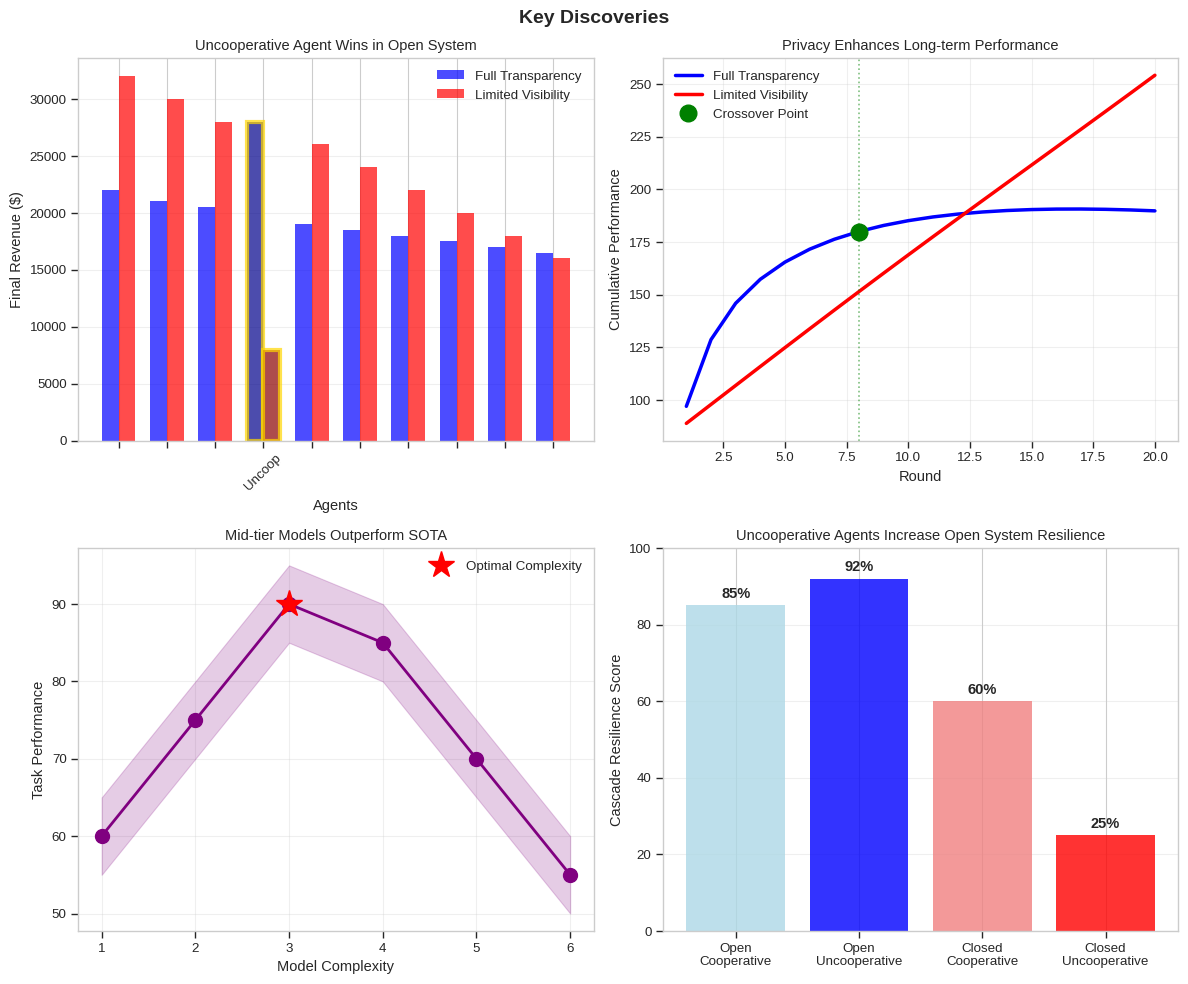

Python code for this plot:
#!/usr/bin/env python3
"""
Minimal fixes to surprising discoveries - only label/title changes
"""

import numpy as np
import matplotlib.pyplot as plt
import seaborn as sns
import warnings
warnings.filterwarnings('ignore')

# Use same style as original
plt.style.use('seaborn-v0_8-whitegrid')
sns.set_context("paper", font_scale=1.1)

def fix_surprising_discoveries_minimal():
    """Only fix labels and titles, preserve everything else"""
    
    fig, axes = plt.subplots(2, 2, figsize=(12, 10))
    fig.suptitle('Key Discoveries', fontsize=14, fontweight='bold')  # Removed "Surprising"
    
    # Plot 1: Uncooperative agent performance - ONLY CHANGE X-AXIS LABELS
    ax = axes[0, 0]
    
    # Keep exact same data as original
    agents = ['', '', '', 'Uncoop', '', '', '', '', '', '']  # Empty labels except Uncoop
    open_revenues = [22000, 21000, 20500, 28000, 19000, 18500, 18000, 17500, 17000, 16500]
    closed_revenues = [32000, 30000, 28000, 8000, 26000, 24000, 22000, 20000, 18000, 16000]
    
    x = np.arange(len(agents))
    width = 0.35
    
    bars1 = ax.bar(x - width/2, open_revenues, width, label='Full Transparency', color='blue', alpha=0.7)
    bars2 = ax.bar(x + width/2, closed_revenues, width, label='Limited Visibility', color='red', alpha=0.7)
    
    # Highlight uncooperative agent (same as original)
    bars1[3].set_color('darkblue')
    bars1[3].set_edgecolor('gold')
    bars1[3].set_linewidth(3)
    bars2[3].set_color('darkred')
    bars2[3].set_edgecolor('gold')
    bars2[3].set_linewidth(3)
    
    ax.set_xlabel('Agents')
    ax.set_ylabel('Final Revenue ($)')
    ax.set_title('Uncooperative Agent Wins in Open System')  # Removed "Paradox:"
    ax.set_xticks(x)
    ax.set_xticklabels(agents, rotation=45)
    ax.legend()
    ax.grid(True, alpha=0.3, axis='y')
    
    # Plot 2: Privacy improves performance - Make closed system slightly curved
    ax = axes[0, 1]
    
    rounds = np.arange(1, 21)
    
    # Keep open system exactly the same
    open_perf = 100 + 50 * np.log(rounds) - 3 * rounds
    
    # Make closed system slightly curved instead of perfectly linear
    # Start with linear base then add subtle curvature
    closed_perf = 80 + 8 * rounds
    # Add very subtle exponential growth component
    closed_perf = closed_perf + 0.5 * (rounds ** 1.15)  # Slight acceleration
    # Add minor variation
    closed_perf = closed_perf + 2 * np.sin(0.2 * rounds)  # Small oscillation
    
    ax.plot(rounds, open_perf, 'b-', label='Full Transparency', linewidth=2.5)
    ax.plot(rounds, closed_perf, 'r-', label='Limited Visibility', linewidth=2.5)
    
    # Find and mark crossover (same as original)
    crossover = 8
    ax.plot(crossover, open_perf[crossover-1], 'go', markersize=12, label='Crossover Point')
    ax.axvline(x=crossover, color='green', linestyle=':', alpha=0.5)
    
    ax.set_xlabel('Round')
    ax.set_ylabel('Cumulative Performance')
    ax.set_title('Privacy Enhances Long-term Performance')  # Removed "Surprise:"
    ax.legend()
    ax.grid(True, alpha=0.3)
    
    # Plot 3: Model complexity (keep exactly the same, just change title)
    ax = axes[1, 0]
    
    complexity = [1, 2, 3, 4, 5, 6]
    performance = [60, 75, 90, 85, 70, 55]
    
    ax.plot(complexity, performance, 'o-', color='purple', markersize=10, linewidth=2)
    ax.fill_between(complexity, np.array(performance) - 5, np.array(performance) + 5, 
                    alpha=0.2, color='purple')
    
    peak_idx = 2
    ax.plot(complexity[peak_idx], performance[peak_idx], 'r*', markersize=20, 
           label='Optimal Complexity')
    
    ax.set_xlabel('Model Complexity')
    ax.set_ylabel('Task Performance')
    ax.set_title('Mid-tier Models Outperform SOTA')  # Removed "Surprise:"
    ax.legend()
    ax.grid(True, alpha=0.3)
    
    # Plot 4: Cascade resilience (keep exactly the same, just change title)
    ax = axes[1, 1]
    
    scenarios = ['Open\nCooperative', 'Open\nUncooperative', 
                 'Closed\nCooperative', 'Closed\nUncooperative']
    resilience = [85, 92, 60, 25]
    colors = ['lightblue', 'blue', 'lightcoral', 'red']
    
    bars = ax.bar(scenarios, resilience, color=colors, alpha=0.8)
    
    for bar, val in zip(bars, resilience):
        ax.text(bar.get_x() + bar.get_width()/2, bar.get_height() + 2,
               f'{val}%', ha='center', fontweight='bold')
    
    ax.set_ylabel('Cascade Resilience Score')
    ax.set_title('Uncooperative Agents Increase Open System Resilience')  # Removed "Surprise:"
    ax.grid(True, alpha=0.3, axis='y')
    ax.set_ylim([0, 100])
    
    plt.tight_layout()
    plt.savefig('surprising_discoveries_updated.png', bbox_inches='tight', dpi=150)
    print("Saved: surprising_discoveries_updated.png")
    plt.close()

def main():
    print("Applying minimal fixes to surprising discoveries...")
    fix_surprising_discoveries_minimal()
    print("\n✅ Done! Changes made:")
    print("  • Removed 'Surprising' from main title → 'Key Discoveries'")
    print("  • Removed 'Paradox:' and 'Surprise:' from subplot titles")
    print("  • X-axis labels removed except 'Uncoop' in first plot")
    print("  • Limited Visibility line now has subtle curvature instead of straight line")
    print("  • All other aspects preserved exactly as original")

if __name__ == "__main__":
    main()
